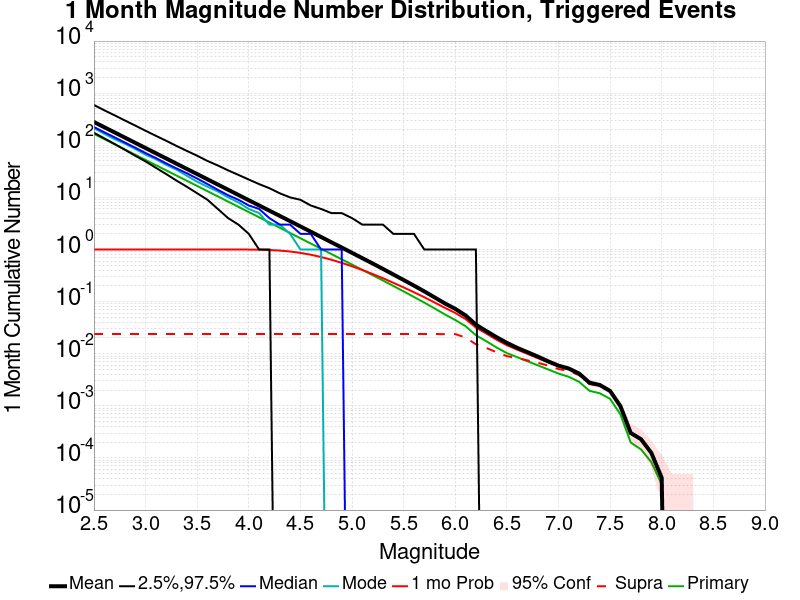

Values plotted in this chart, from the file beside it:
Mag, Mean, 2.5 %ile, 97.5 %ile, Median, Mode, 1 mo Probability, 1 mo Supra-Seis Prob, Primary Aftershocks Mean
2.5, 280, 174.0, 593.0, 224.0, 213.0, 1.0, 0.02386, 165.6
2.6, 222.4, 136.0, 470.0, 178.0, 166.0, 1.0, 0.02386, 131.5
2.7, 176.6, 106.0, 376.0, 142.0, 131.0, 1.0, 0.02386, 104.5
2.8, 140.3, 82.0, 299.0, 113.0, 107.0, 1.0, 0.02386, 82.98
2.9, 111.4, 63.0, 239.0, 90.0, 85.0, 1.0, 0.02386, 65.9
3.0, 88.54, 49.0, 190.0, 71.0, 66.0, 1.0, 0.02386, 52.38
3.1, 70.31, 37.0, 152.0, 57.0, 54.0, 1.0, 0.02386, 41.59
3.2, 55.83, 28.0, 122.0, 45.0, 42.0, 1.0, 0.02386, 33.03
3.3, 44.34, 21.0, 97.0, 36.0, 34.0, 1.0, 0.02386, 26.23
3.4, 35.23, 16.0, 78.0, 29.0, 26.0, 1.0, 0.02386, 20.84
3.5, 28, 12.0, 63.0, 23.0, 20.0, 1.0, 0.02386, 16.57
3.6, 22.23, 9.0, 50.0, 18.0, 16.0, 1.0, 0.02386, 13.16
3.7, 17.65, 6.0, 41.0, 14.0, 13.0, 1.0, 0.02386, 10.45
3.8, 14.01, 4.0, 33.0, 11.0, 10.0, 0.9999, 0.02386, 8.298
3.9, 11.12, 3.0, 27.0, 9.0, 8.0, 0.9994, 0.02386, 6.582
4.0, 8.831, 2.0, 22.0, 7.0, 6.0, 0.9974, 0.02386, 5.229
4.1, 7.01, 1.0, 18.0, 6.0, 5.0, 0.9916, 0.02386, 4.151
4.2, 5.563, 1.0, 15.0, 4.0, 3.0, 0.9791, 0.02386, 3.295
4.3, 4.416, 0.0, 12.0, 3.0, 3.0, 0.954, 0.02386, 2.616
4.4, 3.502, 0.0, 10.0, 3.0, 2.0, 0.9158, 0.02386, 2.077
4.5, 2.774, 0.0, 9.0, 2.0, 1.0, 0.861, 0.02386, 1.645
4.6, 2.199, 0.0, 7.0, 2.0, 1.0, 0.7948, 0.02386, 1.304
4.7, 1.741, 0.0, 6.0, 1.0, 1.0, 0.7178, 0.02386, 1.034
4.8, 1.378, 0.0, 5.0, 1.0, 0.0, 0.6363, 0.02386, 0.8189
4.9, 1.093, 0.0, 5.0, 1.0, 0.0, 0.5541, 0.02386, 0.6493
5.0, 0.8632, 0.0, 4.0, 0.0, 0.0, 0.4766, 0.02386, 0.5136
5.1, 0.6819, 0.0, 3.0, 0.0, 0.0, 0.4043, 0.02386, 0.4067
5.2, 0.5389, 0.0, 3.0, 0.0, 0.0, 0.3387, 0.02386, 0.3218
5.3, 0.4239, 0.0, 3.0, 0.0, 0.0, 0.281, 0.02386, 0.2542
5.4, 0.3317, 0.0, 2.0, 0.0, 0.0, 0.2297, 0.02386, 0.1998
5.5, 0.2599, 0.0, 2.0, 0.0, 0.0, 0.1873, 0.02386, 0.157
5.6, 0.2027, 0.0, 2.0, 0.0, 0.0, 0.1514, 0.02386, 0.1228
5.7, 0.1572, 0.0, 1.0, 0.0, 0.0, 0.1215, 0.02386, 0.09581
5.8, 0.1206, 0.0, 1.0, 0.0, 0.0, 0.09616, 0.02386, 0.07389
5.9, 0.09228, 0.0, 1.0, 0.0, 0.0, 0.07594, 0.02383, 0.05672
6.0, 0.07264, 0.0, 1.0, 0.0, 0.0, 0.06062, 0.02382, 0.04439
6.1, 0.05429, 0.0, 1.0, 0.0, 0.0, 0.04634, 0.02044, 0.03376
6.2, 0.03612, 0.0, 1.0, 0.0, 0.0, 0.03178, 0.01516, 0.02264
6.3, 0.02727, 0.0, 0.0, 0.0, 0.0, 0.02444, 0.01293, 0.01742
6.4, 0.02078, 0.0, 0.0, 0.0, 0.0, 0.01859, 0.01068, 0.01316
6.5, 0.01617, 0.0, 0.0, 0.0, 0.0, 0.01457, 0.008995, 0.01028
6.6, 0.01297, 0.0, 0.0, 0.0, 0.0, 0.01201, 0.008247, 0.008579
6.7, 0.0107, 0.0, 0.0, 0.0, 0.0, 0.009971, 0.007447, 0.007167
6.8, 0.008818, 0.0, 0.0, 0.0, 0.0, 0.008278, 0.006699, 0.005993
6.9, 0.007146, 0.0, 0.0, 0.0, 0.0, 0.006886, 0.00592, 0.004996
7.0, 0.00591, 0.0, 0.0, 0.0, 0.0, 0.005733, 0.005079, 0.004165
7.1, 0.005204, 0.0, 0.0, 0.0, 0.0, 0.005079, 0.004695, 0.003604
7.2, 0.004165, 0.0, 0.0, 0.0, 0.0, 0.004051, 0.003864, 0.002888
7.3, 0.002784, 0.0, 0.0, 0.0, 0.0, 0.002711, 0.002617, 0.001942
7.4, 0.002514, 0.0, 0.0, 0.0, 0.0, 0.002451, 0.002441, 0.001745
7.5, 0.001932, 0.0, 0.0, 0.0, 0.0, 0.001922, 0.001911, 0.001361
7.6, 9.867362E-4, 0.0, 0.0, 0.0, 0.0, 9.867362E-4, 9.763495E-4, 6.85522E-4
7.7, 3.012142E-4, 0.0, 0.0, 0.0, 0.0, 3.012142E-4, 3.012142E-4, 1.9734724E-4
7.8, 2.2850733E-4, 0.0, 0.0, 0.0, 0.0, 2.2850733E-4, 2.2850733E-4, 1.4541375E-4
7.9, 1.2464036E-4, 0.0, 0.0, 0.0, 0.0, 1.2464036E-4, 1.2464036E-4, 8.3093575E-5
8.0, 4.1546788E-5, 0.0, 0.0, 0.0, 0.0, 4.1546788E-5, 4.1546788E-5, 3.116009E-5
8.1, 0.0, 0.0, 0.0, 0.0, 0.0, 0.0, 0.0, 0.0
8.2, 0.0, 0.0, 0.0, 0.0, 0.0, 0.0, 0.0, 0.0
8.3, 0.0, 0.0, 0.0, 0.0, 0.0, 0.0, 0.0, 0.0
8.4, 0.0, 0.0, 0.0, 0.0, 0.0, 0.0, 0.0, 0.0
... 6 more rows
